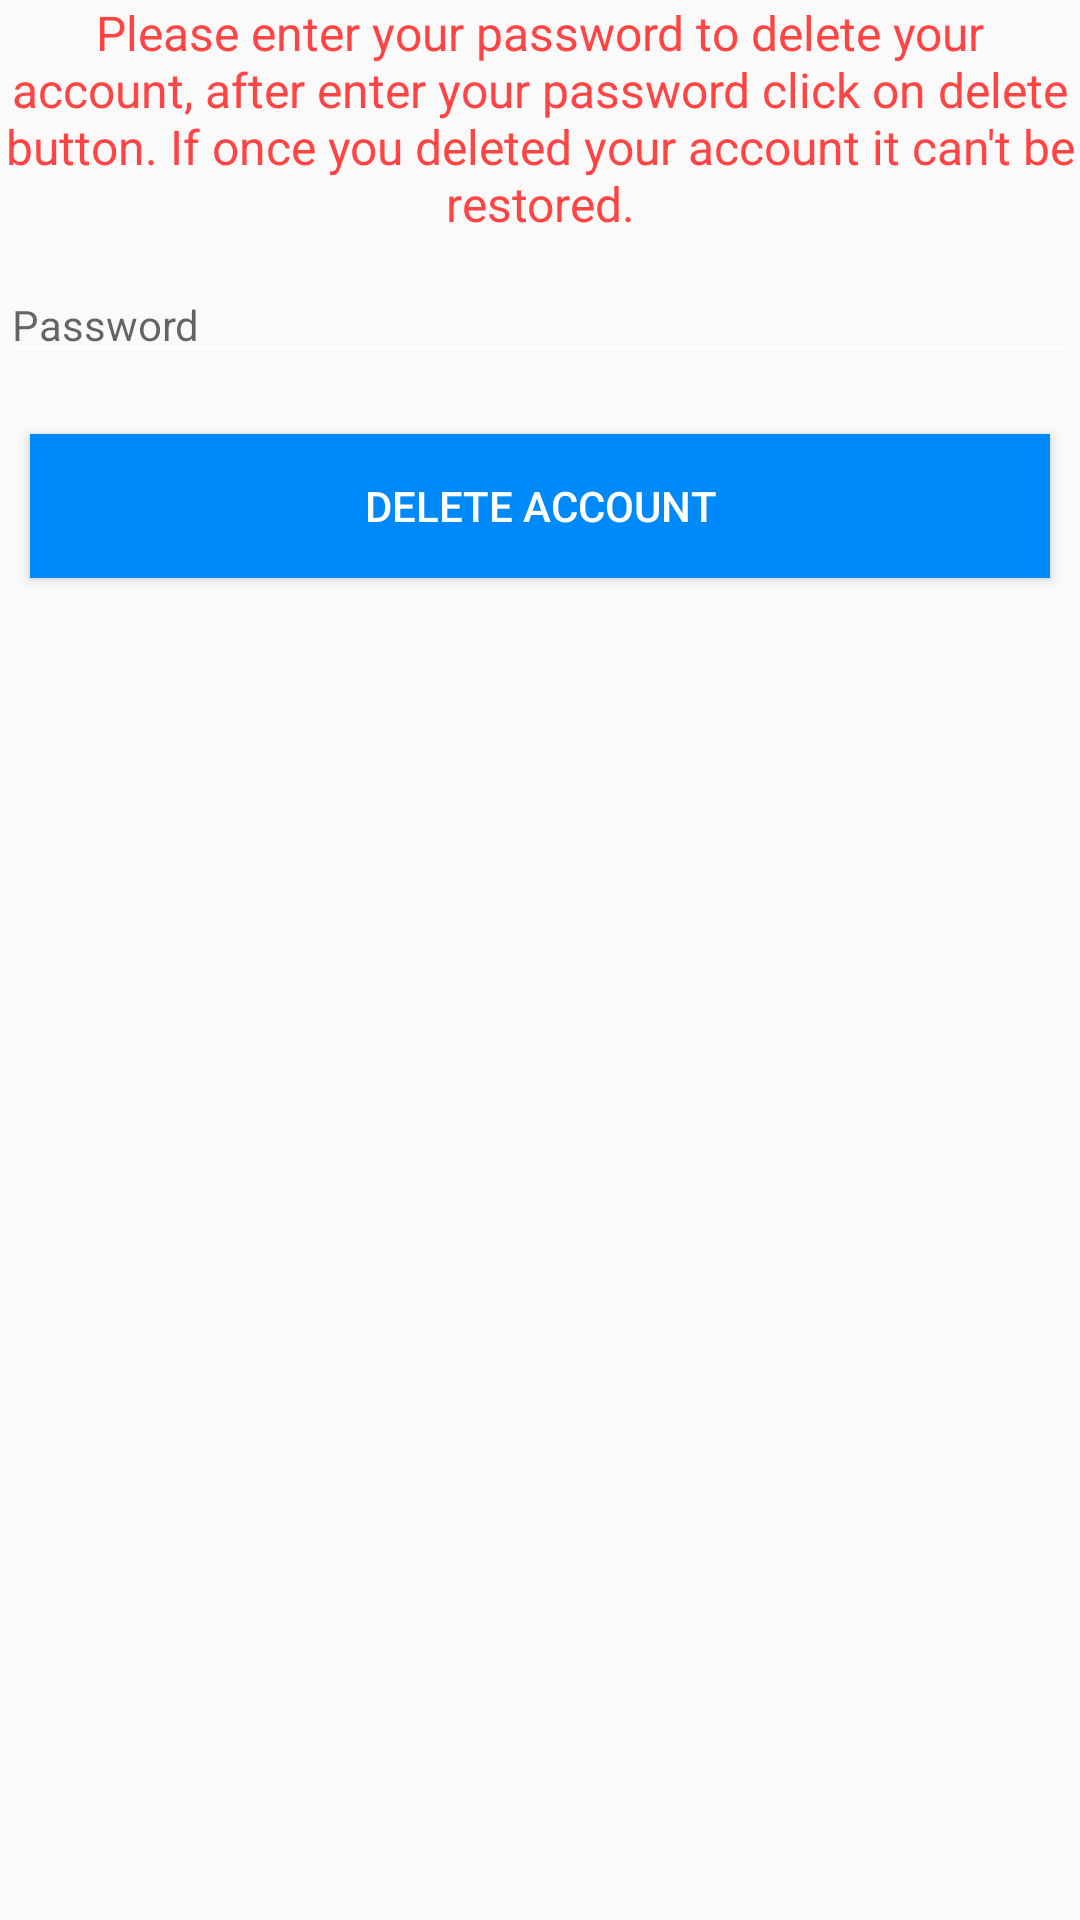

Reconstruct the res/layout file that produces this screen, plus the resources it refers to.
<!-- AndroidManifest.xml: application theme AppTheme -->
<!-- res/layout/delete_layout.xml -->
<?xml version="1.0" encoding="utf-8"?>
<LinearLayout
    xmlns:android="http://schemas.android.com/apk/res/android"
    android:layout_width="match_parent"
    android:layout_height="wrap_content"
    android:orientation="vertical"
    android:layout_margin="15dp">

    <TextView
        android:layout_width="match_parent"
        android:layout_height="wrap_content"
        android:gravity="center"
        android:textColor="@android:color/holo_red_light"
        android:textSize="16sp"
        android:text="Please enter your password to delete your account, after enter your password click on delete button. If once you deleted your account it can't be restored."/>

    <EditText
        android:id="@+id/edt_deletePass"
        android:layout_width="match_parent"
        android:layout_height="wrap_content"
        android:hint="Password"
        android:textSize="14dp"
        android:layout_marginTop="10dp"
        android:layout_marginBottom="10dp"/>

    <Button
        android:id="@+id/btn_deleteAcc"
        android:layout_width="match_parent"
        android:layout_height="wrap_content"
        android:text="delete account"
        android:layout_margin="10dp"
        android:textSize="14dp"
        android:background="@color/colorPrimary"
        android:textColor="@android:color/white"/>

</LinearLayout>
<!-- resources referenced by this layout -->
<resources>
  <color name="colorPrimary">#0089f9</color>
  <style name="AppTheme" parent="Theme.AppCompat.Light.NoActionBar">
          
          <item name="colorPrimary">@color/colorPrimary</item>
          <item name="colorPrimaryDark">@color/colorPrimaryDark</item>
          <item name="colorAccent">@color/colorAccent</item>
          <item name="android:textColorSecondary">#99ffffff</item>
      </style>
  <color name="colorPrimaryDark">#0067CE</color>
  <color name="colorAccent">#0089f9</color>
</resources>
